The GitHub repository moegIi6016/vgg16 contains a labelled image folder "augment" with 3 categories: blast, brown spot, leaf stripe. Examples follow, each with its label.

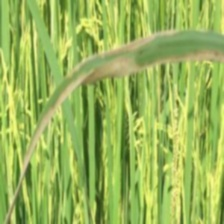
Label: leaf stripe

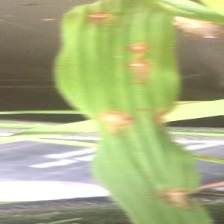
Label: blast

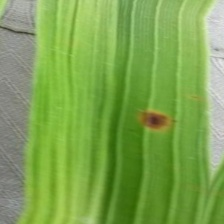
Label: brown spot

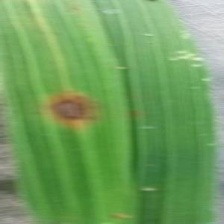
Label: brown spot

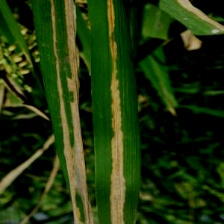
Label: leaf stripe

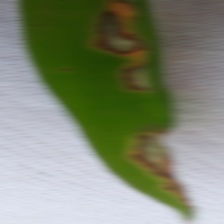
Label: blast
